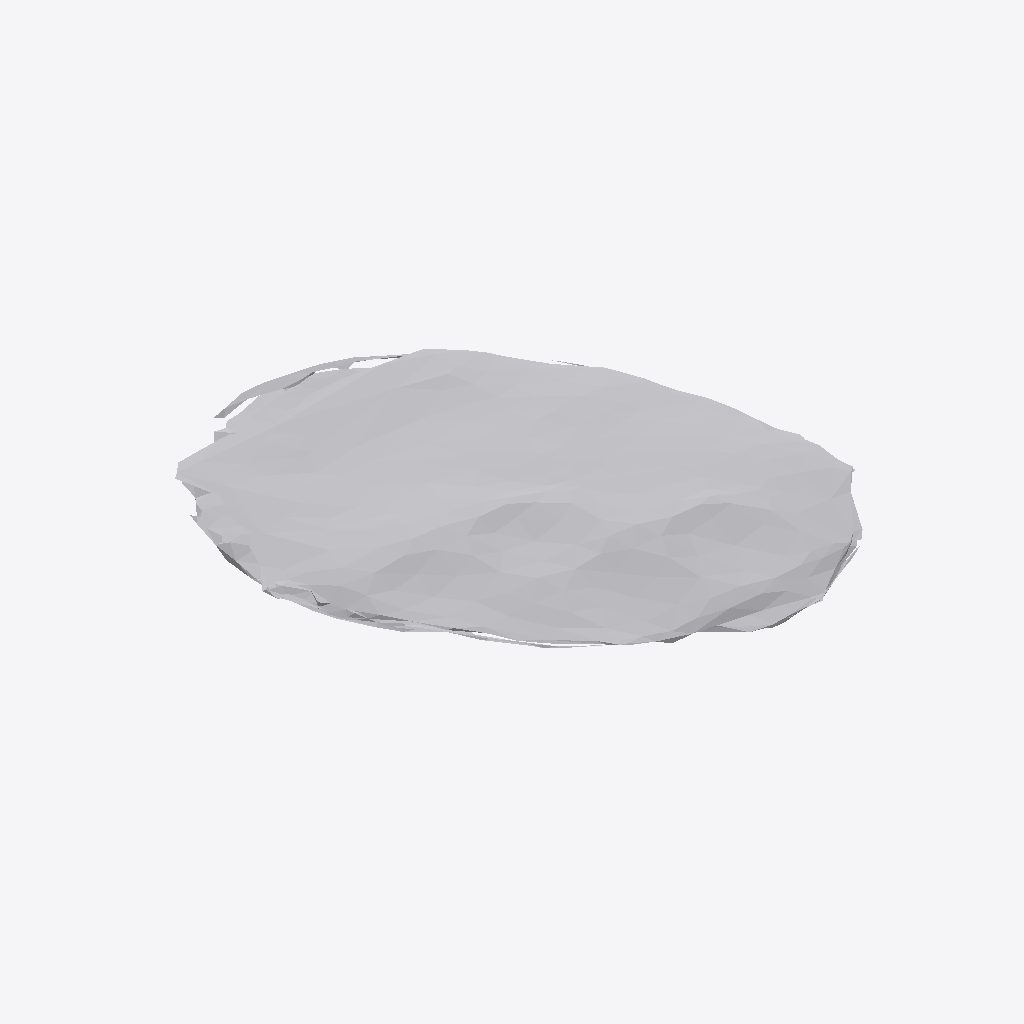
Isometric view of an IFC building model (IFC-SPF (STEP), schema IFC4, length unit metre), seen from the south-west, elements coloured by IFC class: 1 other element (light grey).
Extent 0.195 m × 0.224 m × 0.038 m (x, y, z). Storeys (1): Ground Floor at 0.00 m. Elements (1): 1 IfcFurniture.

HEADER;
FILE_DESCRIPTION(('ViewDefinition [CoordinationView]'),'2;1');
FILE_NAME('','2026-07-12T07:12:40',(''),(''),'IfcOpenShell 0.8.0','IfcOpenShell 0.8.0','');
FILE_SCHEMA(('IFC4'));
ENDSEC;
DATA;
#17=IFCPROJECT('3bT0pSvCv1kgIXkwjJFsQL',#5,'Office Project',$,$,$,$,(#15),#10);
#20=IFCSITE('31uMZZ3rf72uIu2mdM$krT',#5,'Site',$,$,#19,$,$,.ELEMENT.,$,$,$,$,$);
#22=IFCBUILDING('30Z5wevq51sxCdBIV41AR7',#5,'Building',$,$,#21,$,$,.ELEMENT.,$,$,$);
#24=IFCBUILDINGSTOREY('1$cr_eoA95mvNyEfExproe',#5,'Ground Floor',$,$,#23,$,$,.ELEMENT.,0.0);
#35=IFCFURNITURE('0TPhHPLdbDWQyO7WRmAKzv',#5,'list07_laptop',$,$,#34,#31,$,$);
ENDSEC;
